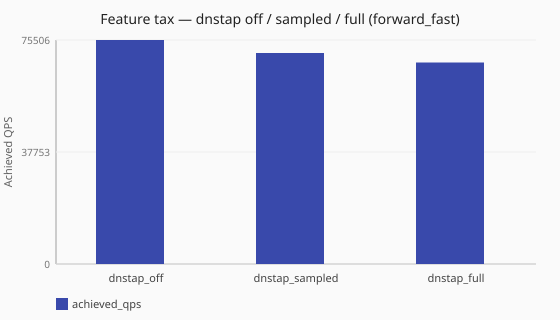

The file beside this chart, header and first rows:
scenario_id, runtime, achieved_qps, latency_avg_ms, queries_sent, queries_completed, queries_lost, workers
feature-tax-dnstap-off-forward-fast, sync, 75506, 26.4, 757062, 757062, 0, ingress_workers=2
feature-tax-dnstap-sampled-forward-fast, sync, 71108, 28.0, 714045, 714045, 0, ingress_workers=2
feature-tax-dnstap-full-forward-fast, sync, 67911, 29.4, 681855, 681855, 0, ingress_workers=2
